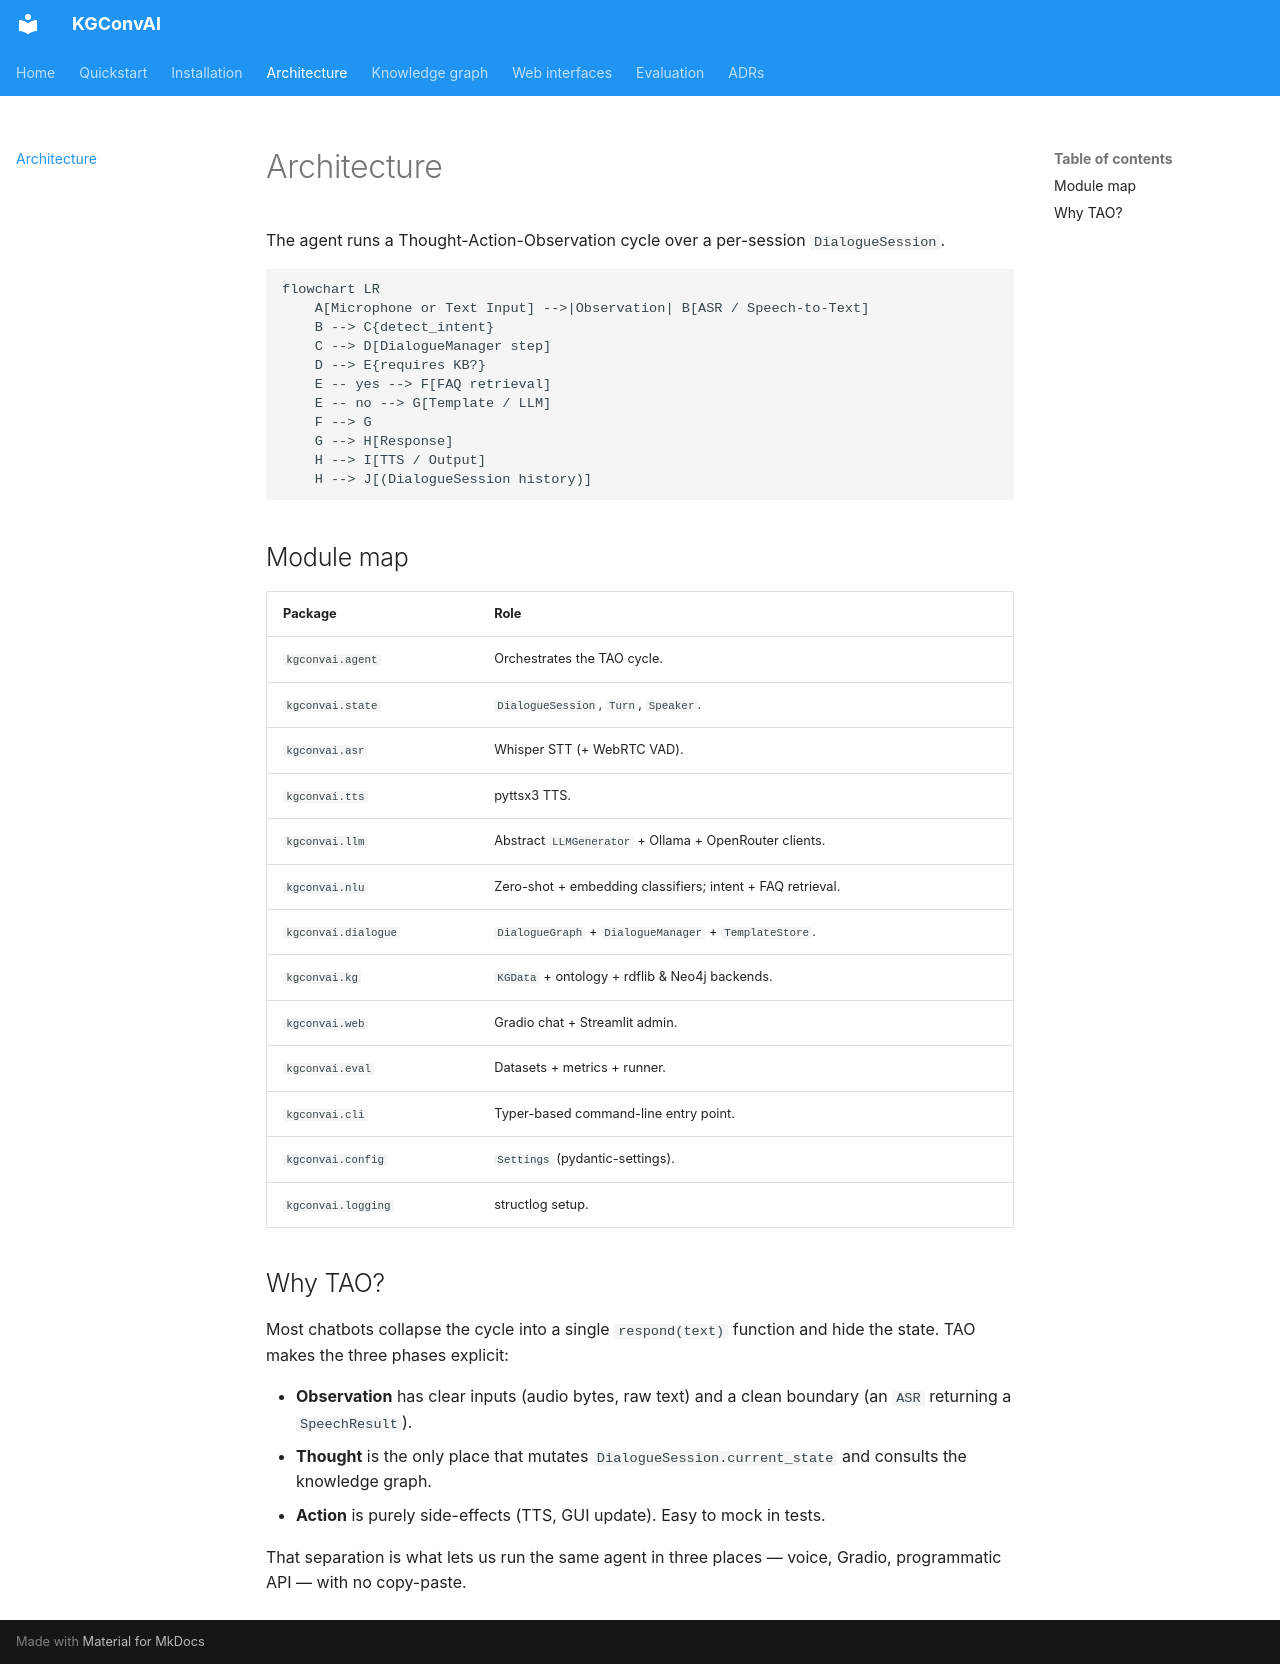

repository: Gabriel382/KGConversationalAI · page: architecture/index.html · generator: mkdocs

# Architecture

The agent runs a Thought-Action-Observation cycle over a per-session
`DialogueSession`.

```mermaid
flowchart LR
    A[Microphone or Text Input] -->|Observation| B[ASR / Speech-to-Text]
    B --> C{detect_intent}
    C --> D[DialogueManager step]
    D --> E{requires KB?}
    E -- yes --> F[FAQ retrieval]
    E -- no --> G[Template / LLM]
    F --> G
    G --> H[Response]
    H --> I[TTS / Output]
    H --> J[(DialogueSession history)]
```

## Module map

| Package                       | Role                                                       |
|-------------------------------|-----------------------------------------------------------|
| `kgconvai.agent`              | Orchestrates the TAO cycle.                                |
| `kgconvai.state`              | `DialogueSession`, `Turn`, `Speaker`.                      |
| `kgconvai.asr`                | Whisper STT (+ WebRTC VAD).                                |
| `kgconvai.tts`                | pyttsx3 TTS.                                               |
| `kgconvai.llm`                | Abstract `LLMGenerator` + Ollama + OpenRouter clients.     |
| `kgconvai.nlu`                | Zero-shot + embedding classifiers; intent + FAQ retrieval. |
| `kgconvai.dialogue`           | `DialogueGraph` + `DialogueManager` + `TemplateStore`.     |
| `kgconvai.kg`                 | `KGData` + ontology + rdflib & Neo4j backends.             |
| `kgconvai.web`                | Gradio chat + Streamlit admin.                             |
| `kgconvai.eval`               | Datasets + metrics + runner.                               |
| `kgconvai.cli`                | Typer-based command-line entry point.                      |
| `kgconvai.config`             | `Settings` (pydantic-settings).                            |
| `kgconvai.logging`            | structlog setup.                                           |

## Why TAO?

Most chatbots collapse the cycle into a single `respond(text)` function and
hide the state. TAO makes the three phases explicit:

- **Observation** has clear inputs (audio bytes, raw text) and a clean
  boundary (an `ASR` returning a `SpeechResult`).
- **Thought** is the only place that mutates `DialogueSession.current_state`
  and consults the knowledge graph.
- **Action** is purely side-effects (TTS, GUI update). Easy to mock in tests.

That separation is what lets us run the same agent in three places — voice,
Gradio, programmatic API — with no copy-paste.
